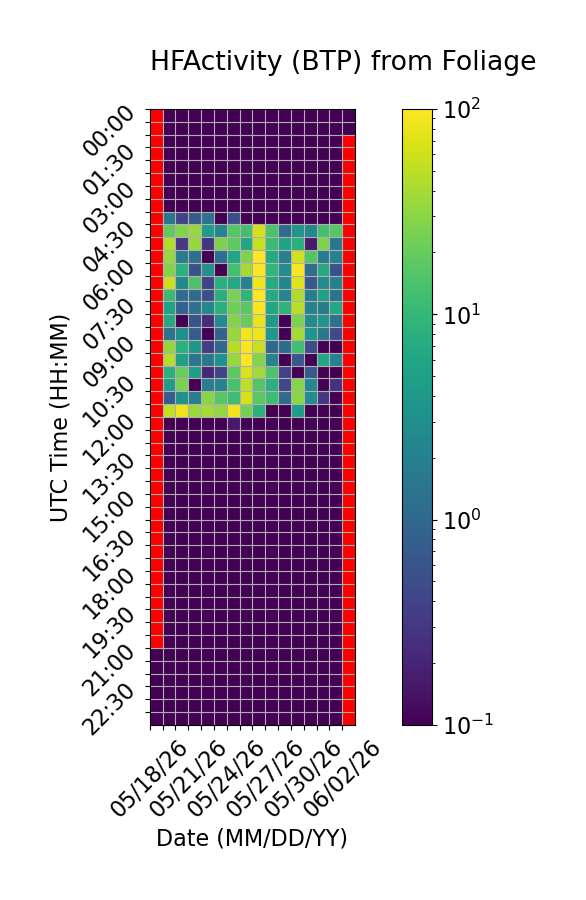

Source data for this figure (header and first rows):
Time (UTC), 05/18/26, 05/19/26, 05/20/26, 05/21/26, 05/22/26, 05/23/26, 05/24/26, 05/25/26, 05/26/26, 05/27/26, 05/28/26, 05/29/26, 05/30/26, 05/31/26, 06/01/26, 06/02/26
00:00, , 0.0, 0.0, 0.0, 0.0, 0.0, 0.0, 0.0, 0.0, 0.0, 0.0, 0.0, 0.0, 0.0, 0.0, 0.0
00:30, , 0.0, 0.0, 0.0, 0.0, 0.0, 0.0, 0.0, 0.0, 0.0, 0.0, 0.0, 0.0, 0.0, 0.0, 0.0
01:00, , 0.0, 0.0, 0.0, 0.0, 0.0, 0.0, 0.0, 0.0, 0.0, 0.0, 0.0, 0.0, 0.0, 0.0, 
01:30, , 0.0, 0.0, 0.0, 0.0, 0.0, 0.0, 0.0, 0.0, 0.0, 0.0, 0.0, 0.0, 0.0, 0.0, 
02:00, , 0.0, 0.0, 0.0, 0.0, 0.0, 0.0, 0.0, 0.0, 0.0, 0.0, 0.0, 0.0, 0.0, 0.0, 
02:30, , 0.0, 0.0, 0.0, 0.0, 0.0, 0.0, 0.0, 0.0, 0.0, 0.0, 0.0, 0.0, 0.0, 0.0, 
03:00, , 0.0, 0.0, 0.0, 0.0, 0.0, 0.0, 0.0, 0.0, 0.0, 0.0, 0.0, 0.0, 0.0, 0.0, 
03:30, , 0.0, 0.0, 0.0, 0.0, 0.0, 0.0, 0.0, 0.0, 0.0, 0.0, 0.0, 0.0, 0.0, 0.0, 
04:00, , 1.502, 0.4111, 0.7353, 1.372, 0.02558, 0.5203, 0.0, 0.0, 0.02481, 0.0, 0.0, 0.0, 0.0, 0.0, 
04:30, , 18.75, 27.17, 34.81, 4.472, 2.295, 16, 13.11, 63.78, 14, 1.106, 3.667, 2.475, 13.17, 16.82, 
05:00, , 44.9, 0.3189, 34.61, 0.2835, 25.8, 18.27, 6.243, 55.17, 11.03, 5.479, 7.881, 0.1668, 26.45, 1.491, 
05:30, , 34.78, 1.862, 1.301, 0.0, 1.261, 5.856, 26.08, 97.89, 6.815, 2.049, 62.13, 15.55, 1.844, 2.11, 
06:00, , 27.42, 8.568, 0.5686, 3.32, 0.0, 12.55, 39.72, 97.92, 9.449, 2.825, 96.57, 1.19, 6.912, 0.569, 
06:30, , 57.72, 2.706, 14.49, 0.4066, 7.73, 6.475, 2.135, 85.84, 7.028, 2.53, 74.02, 0.6517, 2.786, 2.098, 
07:00, , 11.23, 1.207, 1.169, 0.5459, 7.851, 24.65, 9.274, 97.37, 7.056, 2.479, 43.45, 1.904, 5.196, 1.435, 
07:30, , 5.439, 0.8878, 1.336, 2.442, 8.097, 22.44, 17.12, 95.23, 6.366, 8.839, 48.84, 2.174, 1.836, 6.492, 
08:00, , 6.844, 0.0, 0.594, 0.2466, 2.874, 27.75, 20.19, 80.05, 4.271, 0.04507, 26.39, 2.858, 3.677, 1.368, 
08:30, , 1.349, 2.94, 0.7654, 0.0, 0.8567, 34.55, 86.46, 85.9, 3.947, 0.0, 39.76, 3.816, 1.501, 0.4776, 
09:00, , 32.2, 8.21, 3.871, 0.3606, 0.9971, 47.69, 94.69, 55.95, 0.9813, 1.163, 12.47, 0.5315, 0.0, 0.0, 
09:30, , 45.88, 4.939, 1.517, 1.628, 3.347, 34.88, 98.44, 27.97, 2.227, 0.0, 0.6446, 0.0, 6.113, 2.134, 
10:00, , 8.351, 20.72, 4.729, 0.2146, 0.4255, 17.49, 68.3, 38.82, 14.39, 0.3979, 0.0, 0.7506, 0.0, 0.0, 
10:30, , 4.753, 24.83, 0.0, 1.928, 2.278, 13.54, 51.92, 15.91, 8.052, 0.4478, 28.77, 2.652, 0.0, 0.2725, 
11:00, , 0.7442, 3.484, 1.932, 28.97, 16.59, 11.84, 66.56, 17.06, 11.38, 1.116, 29.81, 2.874, 0.3068, 0.01751, 
11:30, , 52.39, 84.62, 35.23, 39.22, 33.12, 86.34, 23.72, 8.581, 0.0, 0.0, 4.752, 0.0, 0.0, 0.0, 
12:00, , 0.0, 0.0, 0.0, 0.0, 0.0, 0.1604, 0.0, 0.0, 0.0, 0.0, 0.0, 0.0, 0.0, 0.0, 
12:30, , 0.0, 0.0, 0.0, 0.0, 0.0, 0.0, 0.0, 0.0, 0.0, 0.0, 0.0, 0.0, 0.0, 0.0, 
13:00, , 0.0, 0.0, 0.0, 0.0, 0.0, 0.0, 0.0, 0.0, 0.0, 0.0, 0.0, 0.0, 0.0, 0.0, 
13:30, , 0.0, 0.0, 0.0, 0.0, 0.0, 0.0, 0.0, 0.0, 0.0, 0.0, 0.0, 0.0, 0.0, 0.0, 
14:00, , 0.0, 0.0, 0.0, 0.0, 0.0, 0.0, 0.0, 0.0, 0.0, 0.0, 0.0, 0.0, 0.0, 0.0, 
14:30, , 0.0, 0.0, 0.0, 0.0, 0.0, 0.0, 0.0, 0.0, 0.0, 0.0, 0.0, 0.0, 0.0, 0.0, 
15:00, , 0.0, 0.0, 0.0, 0.0, 0.0, 0.0, 0.0, 0.0, 0.0, 0.0, 0.0, 0.0, 0.0, 0.0, 
15:30, , 0.0, 0.0, 0.0, 0.0, 0.0, 0.0, 0.0, 0.0, 0.0, 0.0, 0.0, 0.0, 0.0, 0.0, 
16:00, , 0.0, 0.0, 0.0, 0.0, 0.0, 0.0, 0.0, 0.0, 0.0, 0.0, 0.0, 0.0, 0.0, 0.0, 
16:30, , 0.0, 0.0, 0.0, 0.0, 0.0, 0.0, 0.0, 0.0, 0.0, 0.0, 0.0, 0.0, 0.0, 0.0, 
17:00, , 0.0, 0.0, 0.0, 0.0, 0.0, 0.0, 0.0, 0.0, 0.0, 0.0, 0.0, 0.0, 0.0, 0.0, 
17:30, , 0.0, 0.0, 0.0, 0.0, 0.0, 0.0, 0.0, 0.0, 0.0, 0.0, 0.0, 0.0, 0.0, 0.0, 
18:00, , 0.0, 0.0, 0.0, 0.0, 0.0, 0.0, 0.0, 0.0, 0.0, 0.0, 0.0, 0.0, 0.0, 0.0, 
18:30, , 0.0, 0.0, 0.0, 0.0, 0.0, 0.0, 0.0, 0.0, 0.0, 0.0, 0.0, 0.0, 0.0, 0.0, 
19:00, , 0.0, 0.0, 0.0, 0.0, 0.0, 0.0, 0.0, 0.0, 0.0, 0.0, 0.0, 0.0, 0.0, 0.0, 
19:30, , 0.0, 0.0, 0.0, 0.0, 0.0, 0.0, 0.0, 0.0, 0.0, 0.0, 0.0, 0.0, 0.0, 0.0, 
20:00, , 0.0, 0.0, 0.0, 0.0, 0.0, 0.0, 0.0, 0.0, 0.0, 0.0, 0.0, 0.0, 0.0, 0.0, 
20:30, , 0.0, 0.0, 0.0, 0.0, 0.0, 0.0, 0.0, 0.0, 0.0, 0.0, 0.0, 0.0, 0.0, 0.0, 
21:00, 0.0, 0.0, 0.0, 0.0, 0.0, 0.0, 0.0, 0.0, 0.0, 0.0, 0.0, 0.0, 0.0, 0.0, 0.0, 
21:30, 0.0, 0.0, 0.0, 0.0, 0.0, 0.0, 0.0, 0.0, 0.0, 0.0, 0.0, 0.0, 0.0, 0.0, 0.0, 
22:00, 0.0, 0.0, 0.0, 0.0, 0.0, 0.0, 0.0, 0.0, 0.0, 0.0, 0.0, 0.0, 0.0, 0.0, 0.0, 
22:30, 0.0, 0.0, 0.0, 0.0, 0.0, 0.0, 0.0, 0.0, 0.0, 0.0, 0.0, 0.0, 0.0, 0.0, 0.0, 
23:00, 0.0, 0.0, 0.0, 0.0, 0.0, 0.0, 0.0, 0.0, 0.0, 0.0, 0.0, 0.0, 0.0, 0.0, 0.0, 
23:30, 0.0, 0.0, 0.0, 0.0, 0.0, 0.0, 0.0, 0.0, 0.0, 0.0, 0.0, 0.0, 0.0, 0.0, 0.0, 
